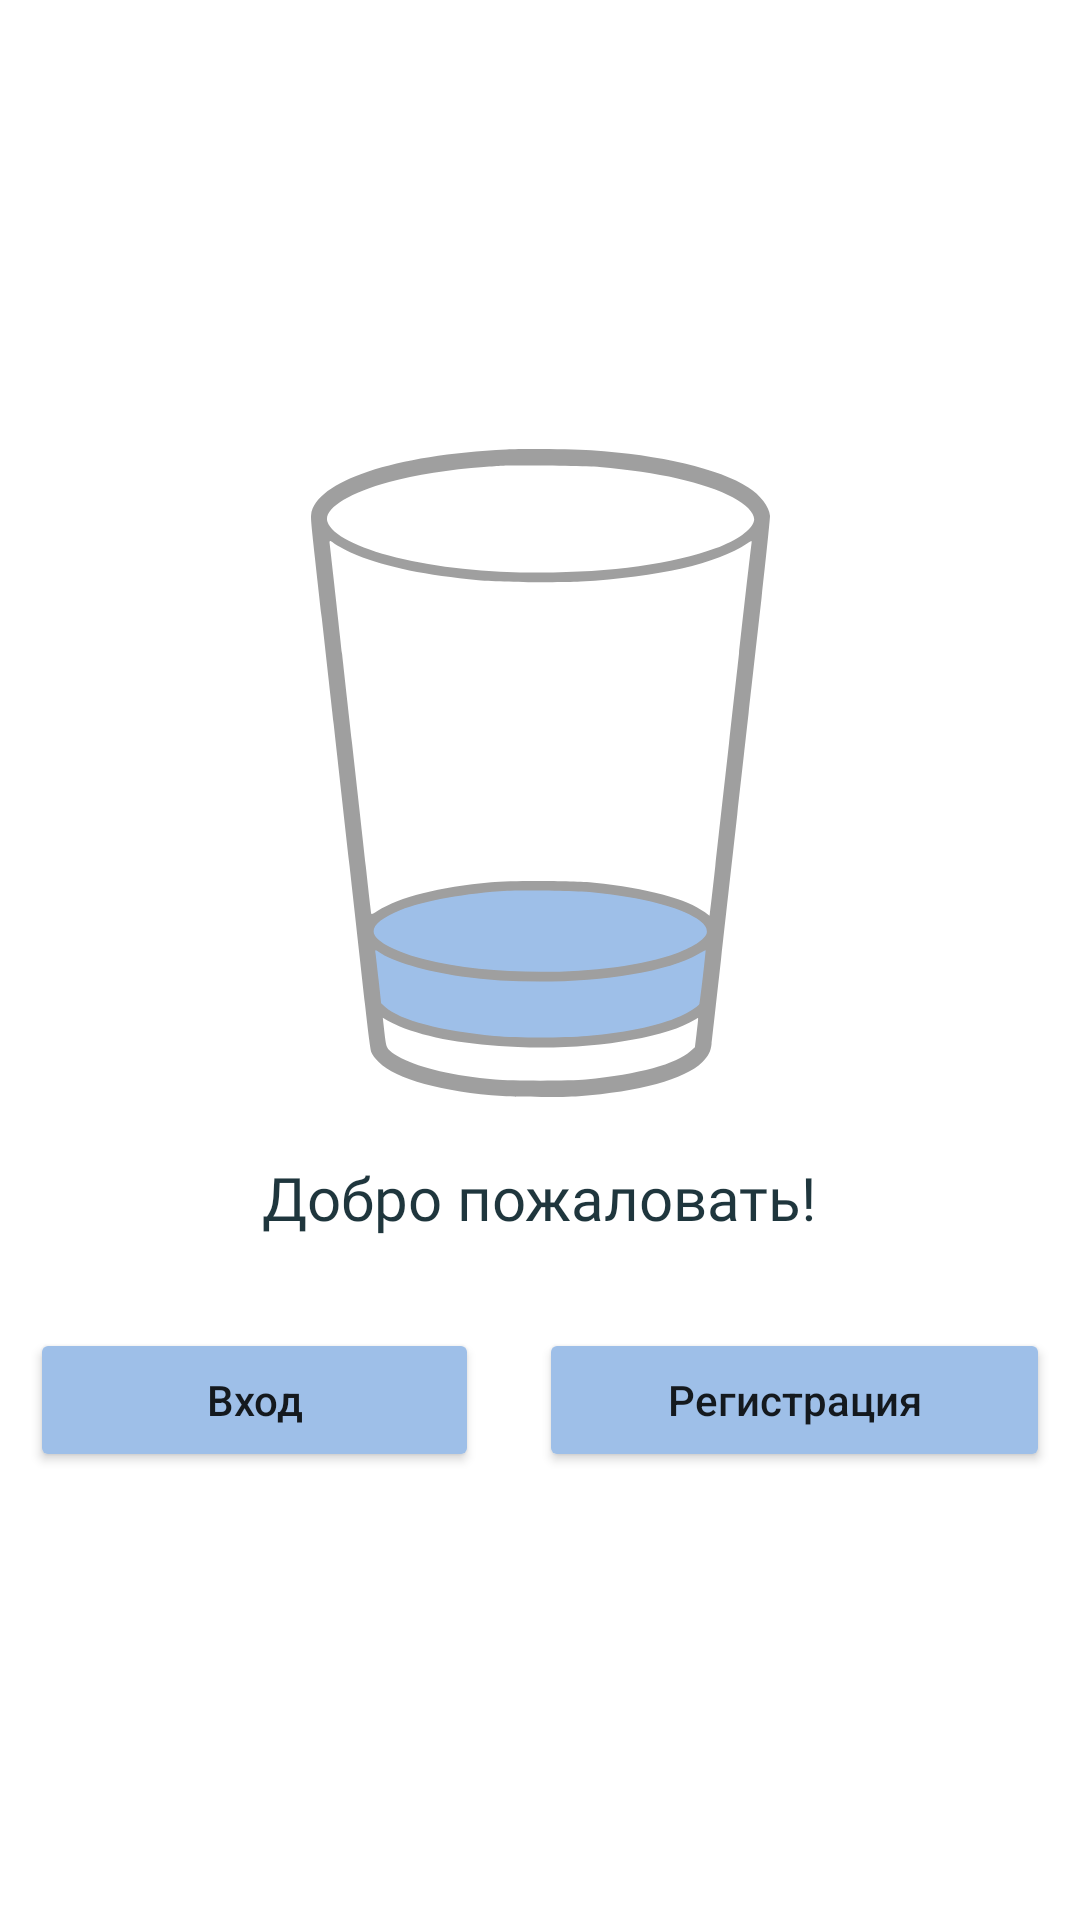

This screen was rendered from an Android layout file. Write that file and the resources it references.
<!-- AndroidManifest.xml: application theme Theme.HealthAssistant -->
<!-- res/layout/activity_start.xml -->
<?xml version="1.0" encoding="utf-8"?>
<androidx.constraintlayout.widget.ConstraintLayout xmlns:android="http://schemas.android.com/apk/res/android"
    xmlns:app="http://schemas.android.com/apk/res-auto"
    xmlns:tools="http://schemas.android.com/tools"
    android:layout_width="match_parent"
    android:layout_height="match_parent"
    tools:context=".StartActivity">

    <LinearLayout
        android:id="@+id/linearLayout7"
        android:layout_width="match_parent"
        android:layout_height="wrap_content"
        android:gravity="center_horizontal"
        android:orientation="vertical"
        app:layout_constraintBottom_toBottomOf="parent"
        app:layout_constraintEnd_toEndOf="parent"
        app:layout_constraintStart_toStartOf="parent"
        app:layout_constraintTop_toTopOf="parent">

        <ImageView
            android:id="@+id/imageView"
            android:layout_width="match_parent"
            android:layout_height="wrap_content"
            app:srcCompat="@drawable/ic_vodaim" />

        <TextView
            android:id="@+id/textView1"
            android:layout_width="wrap_content"
            android:layout_height="wrap_content"
            android:layout_marginTop="20dp"
            android:fontFamily="@font/montserrat_semibold"
            android:gravity="center"
            android:text="Добро пожаловать!"
            android:textColor="@color/text"
            android:textSize="20sp" />

        <LinearLayout
            android:layout_width="match_parent"
            android:layout_height="wrap_content"
            android:layout_marginStart="0dp"
            android:layout_marginTop="20dp"
            android:orientation="horizontal">


            <Button
                android:id="@+id/vh"
                android:layout_width="wrap_content"
                android:layout_height="wrap_content"
                android:layout_marginStart="10dp"
                android:layout_marginTop="10dp"
                android:layout_marginEnd="10dp"
                android:layout_weight="1"
                android:backgroundTint="@color/water"
                android:elevation="20dp"
                android:text="Вход"
                android:textAllCaps="false"
                app:cornerRadius="20dp" />

            <Button
                android:id="@+id/reg"
                android:layout_width="wrap_content"
                android:layout_height="wrap_content"
                android:layout_marginStart="10dp"
                android:layout_marginTop="10dp"
                android:layout_marginEnd="10dp"
                android:layout_weight="1"
                android:backgroundTint="@color/water"
                android:elevation="20dp"
                android:text="Регистрация"
                android:textAllCaps="false"
                app:cornerRadius="20dp" />
        </LinearLayout>


    </LinearLayout>

</androidx.constraintlayout.widget.ConstraintLayout>
<!-- resources referenced by this layout -->
<resources>
  <color name="text">#1F363D</color>
  <color name="water">#9EBFE8</color>
  <!-- drawable ic_vodaim: vector/xml drawable (drawable, 4026 chars, omitted) -->
  <style name="Theme.HealthAssistant" parent="Theme.MaterialComponents.DayNight.DarkActionBar">
          
          <item name="colorPrimary">@color/purple_500</item>
          <item name="colorPrimaryVariant">@color/purple_700</item>
          <item name="colorOnPrimary">@color/white</item>
          
          <item name="colorSecondary">@color/teal_200</item>
          <item name="colorSecondaryVariant">@color/teal_700</item>
          <item name="colorOnSecondary">@color/black</item>
          
          <item name="android:statusBarColor" tools:targetApi="l">?attr/colorPrimaryVariant</item>
          <item name="windowNoTitle">true</item>
          <item name="android:windowFullscreen">true</item>
          <item name="android:windowActivityTransitions">true</item>
      </style>
  <color name="purple_500">#FF6200EE</color>
  <color name="purple_700">#FF3700B3</color>
  <color name="white">#FFFFFFFF</color>
  <color name="teal_200">#FF03DAC5</color>
  <color name="teal_700">#FF018786</color>
  <color name="black">#FF000000</color>
</resources>
